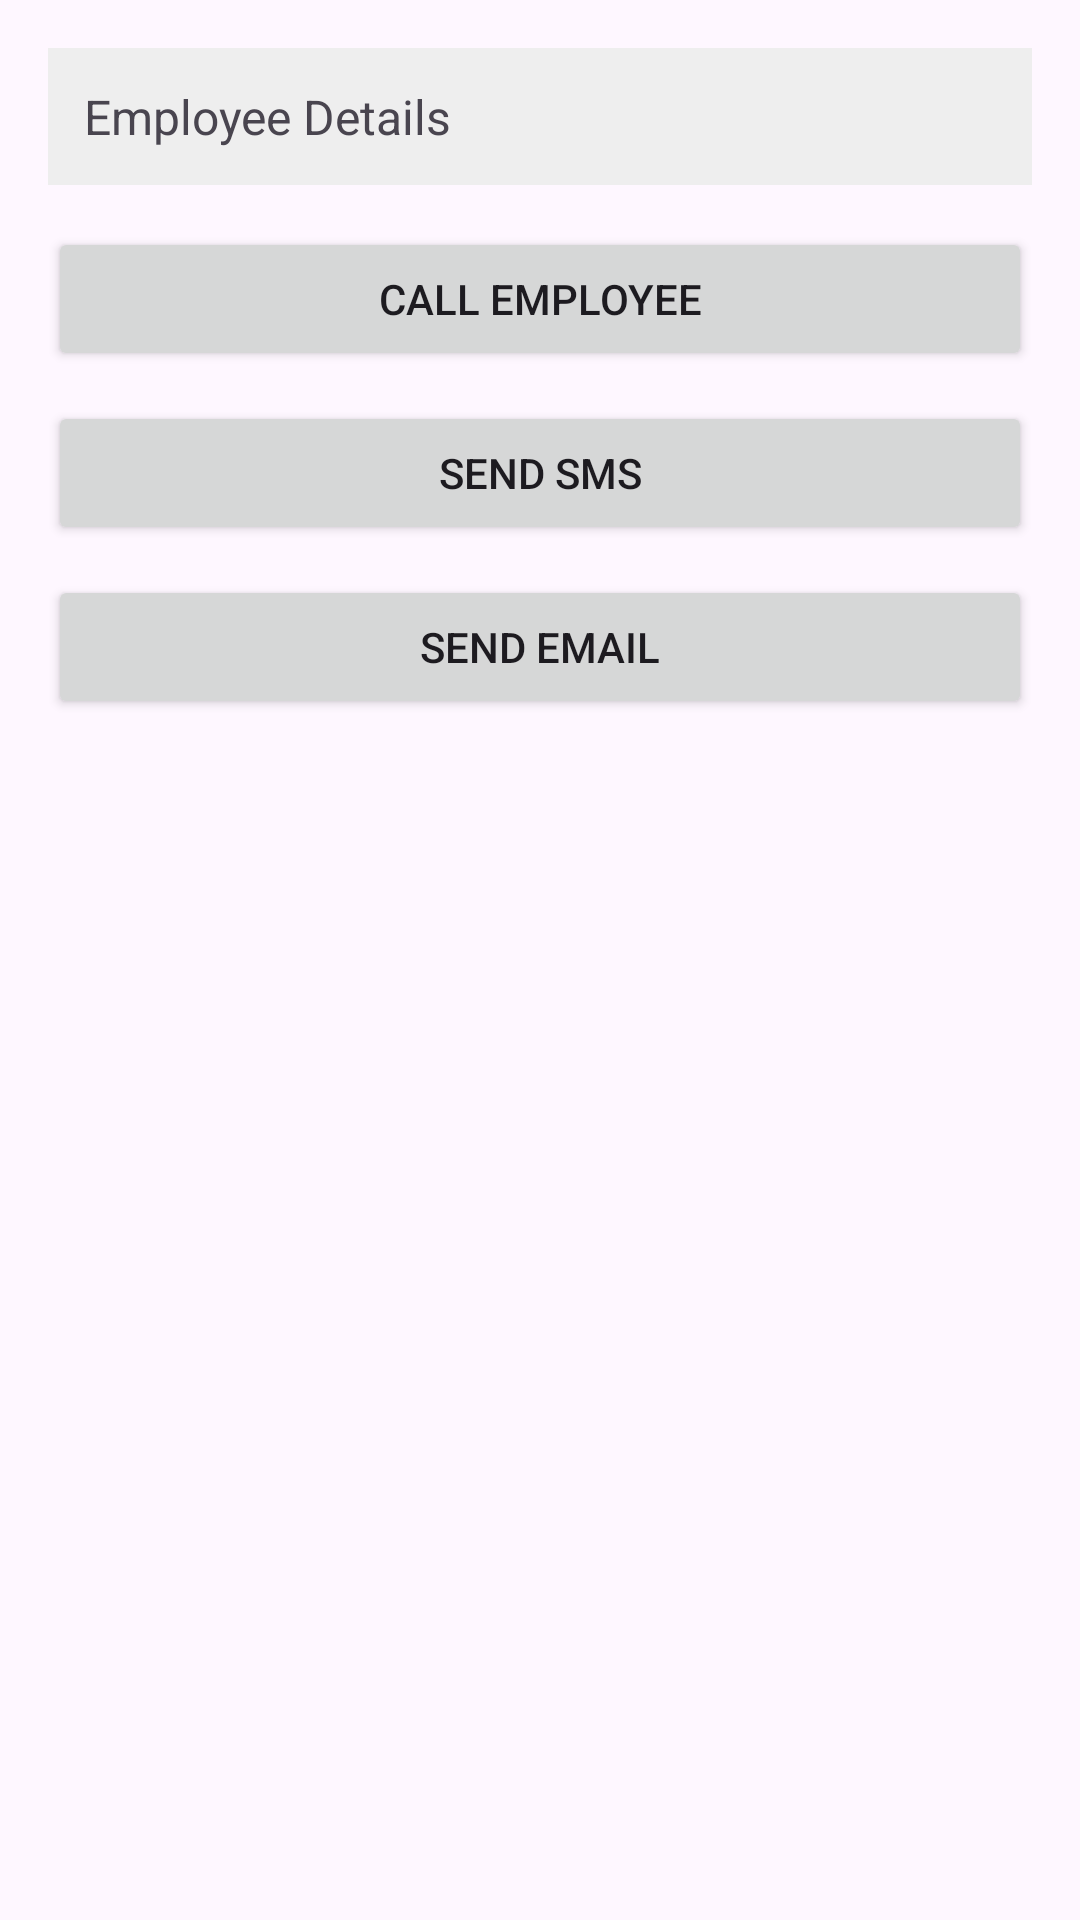

Android layout source for this screen:
<!-- AndroidManifest.xml: application theme Theme.EmployeeContactManagerApp -->
<!-- res/layout/activity_detail.xml -->
<?xml version="1.0" encoding="utf-8"?>
<ScrollView xmlns:android="http://schemas.android.com/apk/res/android"
    android:layout_width="match_parent"
    android:layout_height="match_parent">

    <LinearLayout
        android:layout_width="match_parent"
        android:layout_height="wrap_content"
        android:padding="16dp"
        android:orientation="vertical">

        <TextView
            android:id="@+id/tvEmployeeDetails"
            android:layout_width="match_parent"
            android:layout_height="wrap_content"
            android:text="Employee Details"
            android:textSize="16sp"
            android:padding="12dp"
            android:background="#EEEEEE"/>

        <Button
            android:id="@+id/btnCallEmp"
            android:layout_width="match_parent"
            android:layout_height="wrap_content"
            android:text="Call Employee"
            android:layout_marginTop="14dp"/>

        <Button
            android:id="@+id/btnSmsEmp"
            android:layout_width="match_parent"
            android:layout_height="wrap_content"
            android:text="Send SMS"
            android:layout_marginTop="10dp"/>

        <Button
            android:id="@+id/btnEmailEmp"
            android:layout_width="match_parent"
            android:layout_height="wrap_content"
            android:text="Send Email"
            android:layout_marginTop="10dp"/>

    </LinearLayout>
</ScrollView>
<!-- resources referenced by this layout -->
<resources>
  <style name="Theme.EmployeeContactManagerApp" parent="Base.Theme.EmployeeContactManagerApp" />
  <style name="Base.Theme.EmployeeContactManagerApp" parent="Theme.Material3.DayNight.NoActionBar">
          
          
      </style>
</resources>
